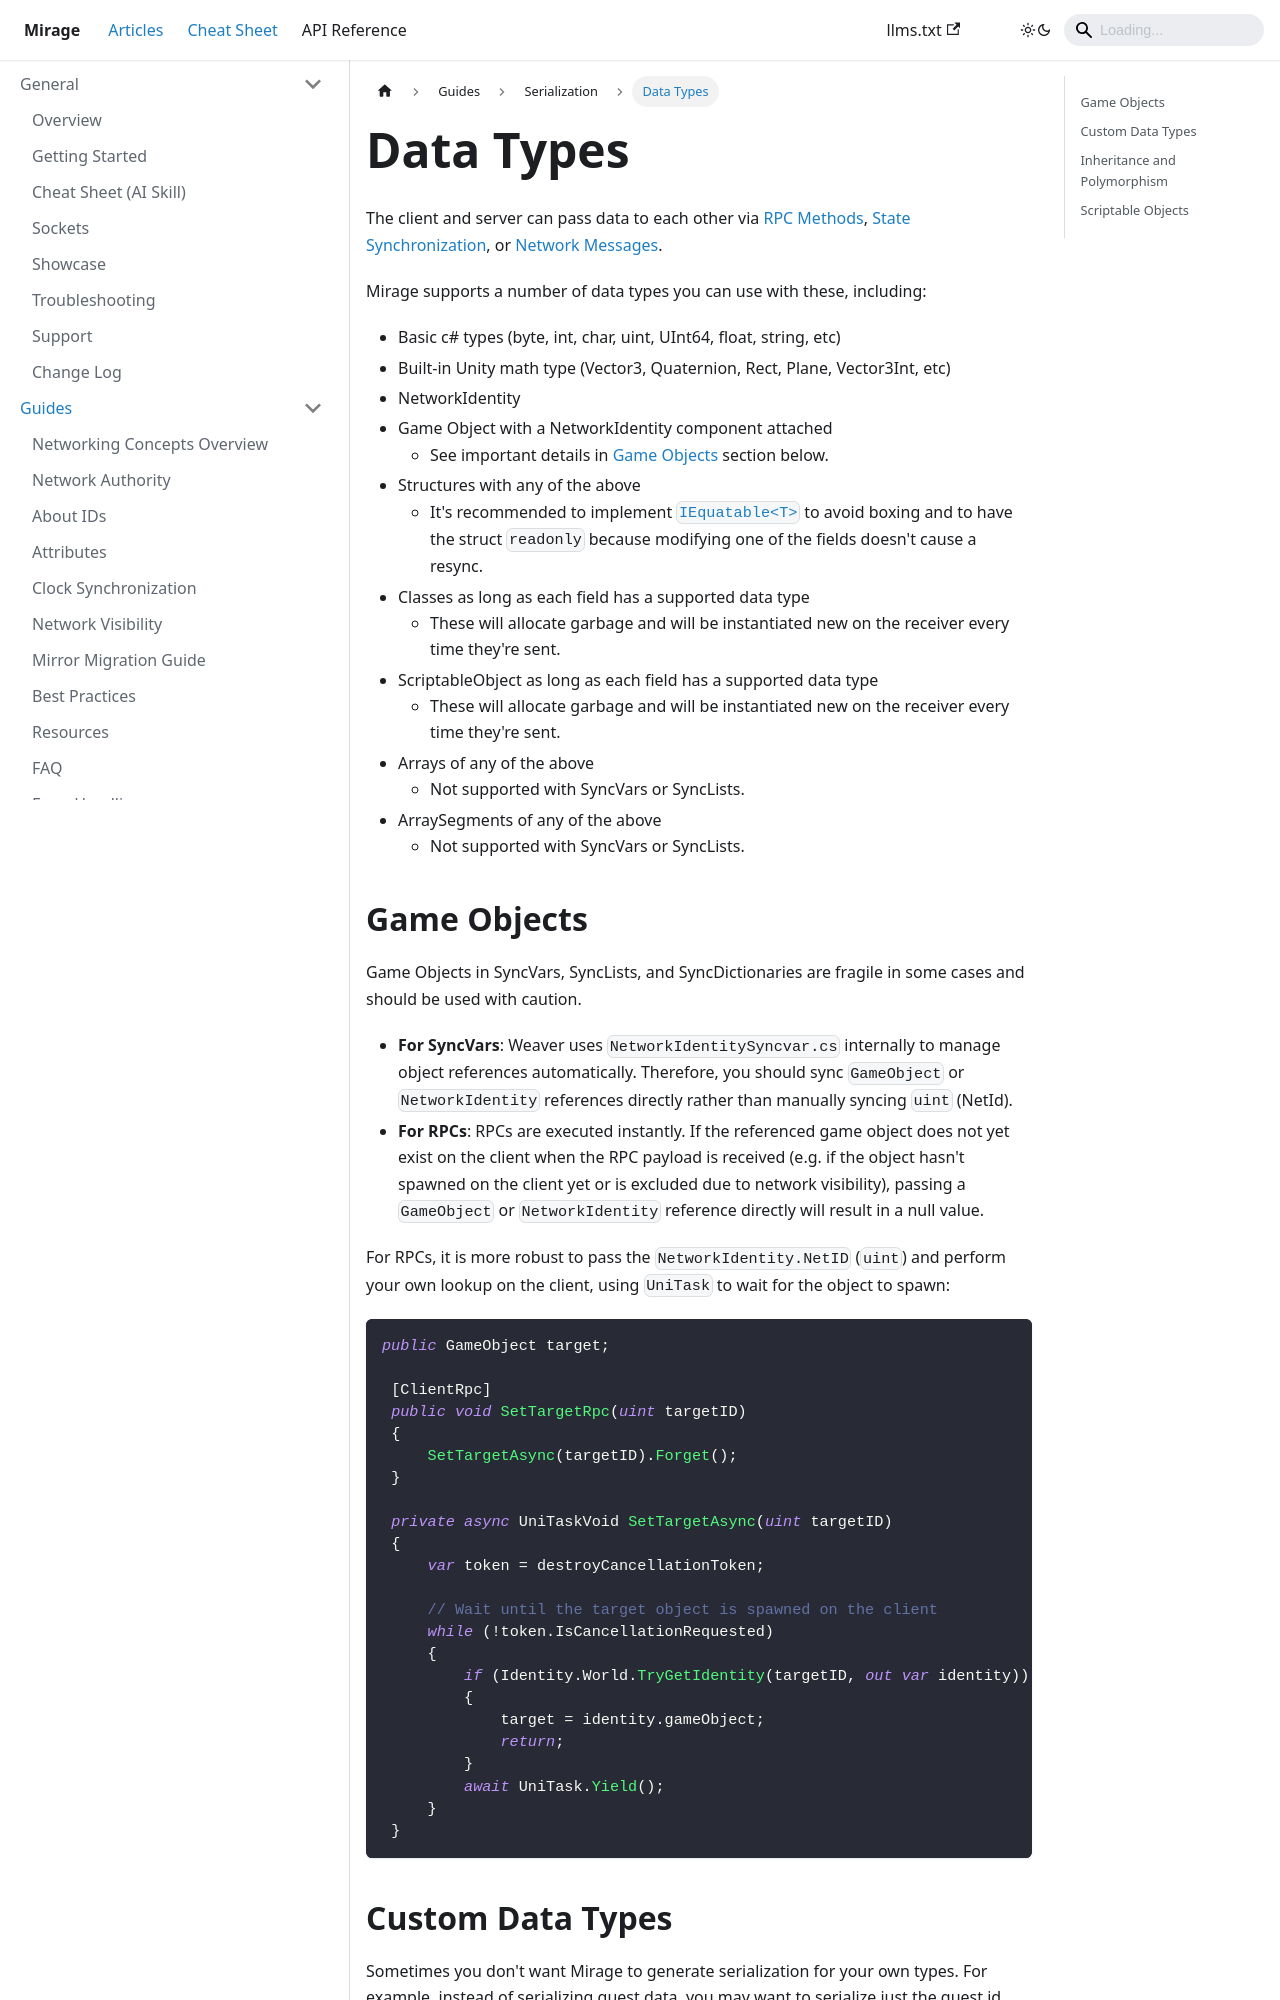

repository: MirageNet/Mirage · page: docs/guides/serialization/data-types/index.html · generator: docusaurus

---
sidebar_position: 2
---

# Data Types

The client and server can pass data to each other via [RPC Methods](/docs/guides/remote-actions/), [State Synchronization](/docs/guides/sync/), or [Network Messages](/docs/guides/remote-actions/network-messages).

Mirage supports a number of data types you can use with these, including:
- Basic c# types (byte, int, char, uint, UInt64, float, string, etc)
- Built-in Unity math type (Vector3, Quaternion, Rect, Plane, Vector3Int, etc)
- NetworkIdentity
- Game Object with a NetworkIdentity component attached 
    - See important details in [Game Objects](#game-objects) section below.
- Structures with any of the above  
    - It's recommended to implement [`IEquatable<T>`](https://docs.microsoft.com/en-us/dotnet/api/system.iequatable-1) to avoid boxing and to have the struct `readonly` because modifying one of the fields doesn't cause a resync.
- Classes as long as each field has a supported data type 
    - These will allocate garbage and will be instantiated new on the receiver every time they're sent.
- ScriptableObject as long as each field has a supported data type 
    - These will allocate garbage and will be instantiated new on the receiver every time they're sent.
- Arrays of any of the above 
    - Not supported with SyncVars or SyncLists.
- ArraySegments of any of the above 
    - Not supported with SyncVars or SyncLists.
